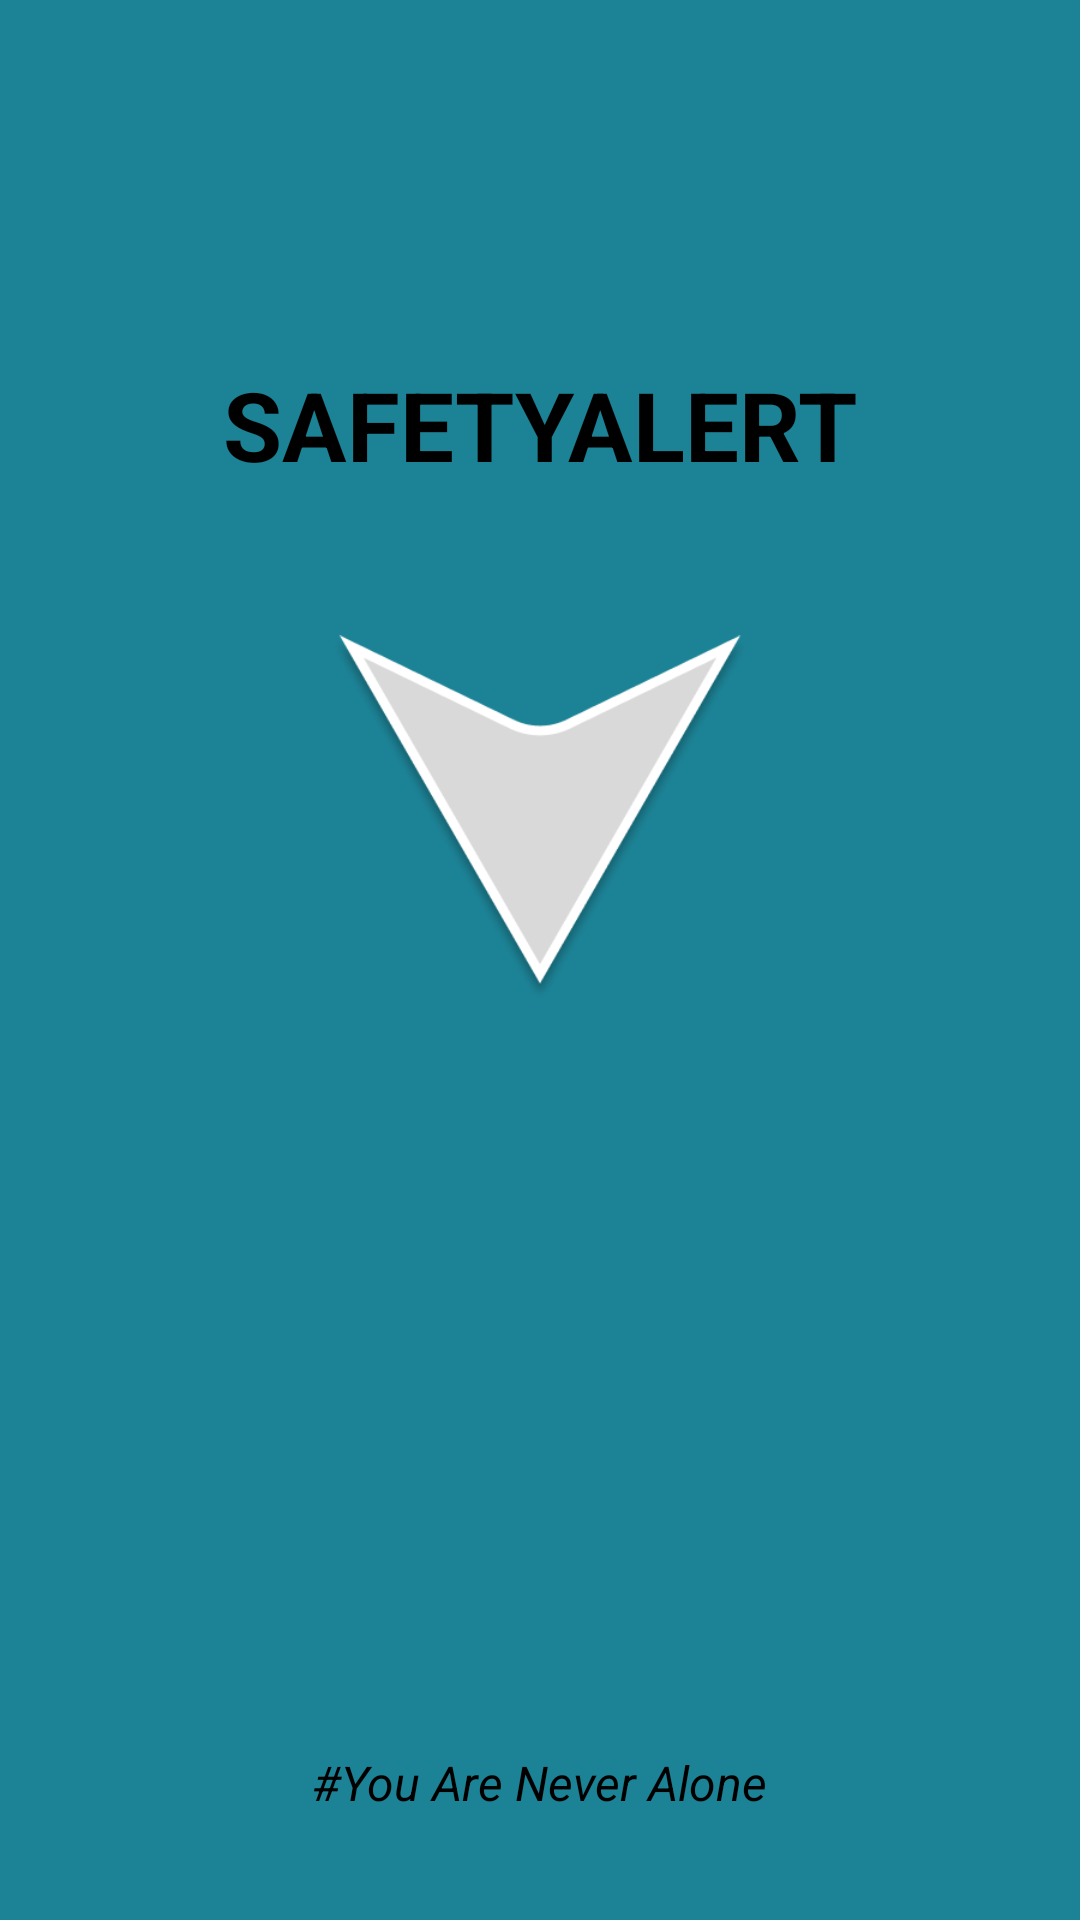

Android layout source for this screen:
<!-- AndroidManifest.xml: activity theme Theme.SafetyAlert -->
<!-- res/layout/activity_splash.xml -->
<?xml version="1.0" encoding="utf-8"?>
<RelativeLayout xmlns:android="http://schemas.android.com/apk/res/android"
    android:layout_width="match_parent"
    android:layout_height="match_parent"
    android:background="#1C8295">

    
    <TextView
        android:id="@+id/tvAppName"
        android:layout_width="wrap_content"
        android:layout_height="wrap_content"
        android:text="SAFETYALERT"
        android:textStyle="bold"
        android:textSize="32sp"
        android:textColor="#000"
        android:layout_centerHorizontal="true"
        android:layout_marginTop="120dp" />

    
    <ImageView
        android:id="@+id/ivLogo"
        android:layout_width="140dp"
        android:layout_height="140dp"
        android:src="@drawable/polygon_1"
        android:layout_centerHorizontal="true"
        android:layout_below="@id/tvAppName"
        android:layout_marginTop="40dp"/>

    
    <TextView
        android:id="@+id/tvTagline"
        android:layout_width="wrap_content"
        android:layout_height="wrap_content"
        android:text="#You Are Never Alone"
        android:textStyle="italic"
        android:textSize="16sp"
        android:textColor="#000"
        android:layout_centerHorizontal="true"
        android:layout_alignParentBottom="true"
        android:layout_marginBottom="35dp"/>

</RelativeLayout>
<!-- resources referenced by this layout -->
<resources>
  <!-- drawable polygon_1: png bitmap (drawable, 21961 bytes) -->
  <style name="Theme.SafetyAlert" parent="Theme.MaterialComponents.Light.NoActionBar">
          <item name="android:statusBarColor">@android:color/white</item>
          <item name="android:navigationBarColor">@android:color/white</item>
          <item name="android:windowLightStatusBar">true</item>
          <item name="android:windowLightNavigationBar">true</item>
  
          
          <item name="colorPrimary">#00AEEF</item>  
          <item name="colorPrimaryVariant">#008FCC</item>
          <item name="colorSecondary">#0077CC</item>
      </style>
</resources>
